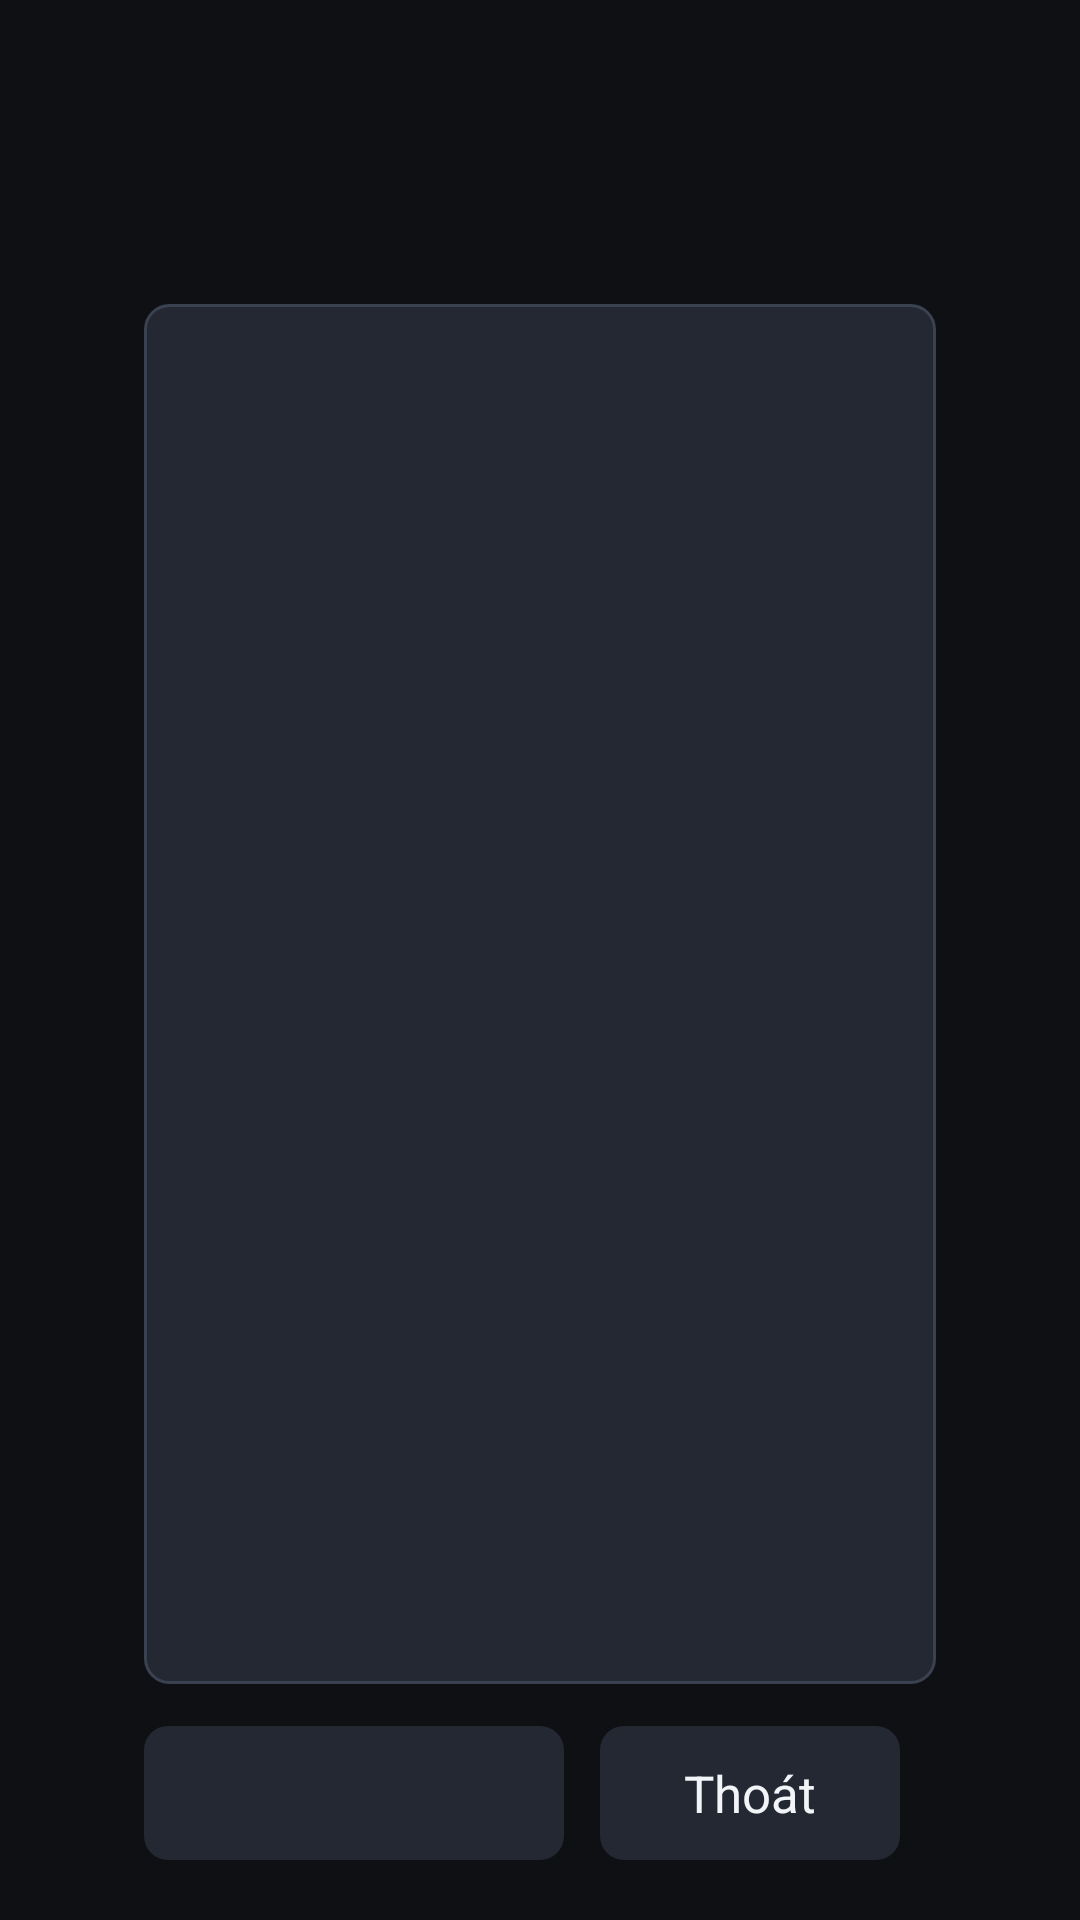

This screen was rendered from an Android layout file. Write that file and the resources it references.
<!-- AndroidManifest.xml: application theme Theme.ChimTo -->
<!-- res/layout/activity_disclaimer.xml -->
<?xml version="1.0" encoding="utf-8"?>
<LinearLayout xmlns:android="http://schemas.android.com/apk/res/android"
    android:id="@+id/disclaimerRoot"
    android:layout_width="match_parent"
    android:layout_height="match_parent"
    android:background="@color/bg"
    android:orientation="vertical"
    android:paddingStart="48dp"
    android:paddingTop="28dp"
    android:paddingEnd="48dp"
    android:paddingBottom="20dp">

    <TextView
        android:id="@+id/disclaimerTitle"
        android:layout_width="wrap_content"
        android:layout_height="wrap_content"
        android:textColor="@color/text"
        android:textSize="26sp"
        android:textStyle="bold" />

    <TextView
        android:id="@+id/disclaimerSub"
        android:layout_width="match_parent"
        android:layout_height="wrap_content"
        android:layout_marginTop="4dp"
        android:textColor="@color/text_dim"
        android:textSize="15sp" />

    <ScrollView
        android:id="@+id/disclaimerScroll"
        android:layout_width="match_parent"
        android:layout_height="0dp"
        android:layout_marginTop="14dp"
        android:layout_weight="1"
        android:background="@drawable/bg_input"
        android:focusable="true"
        android:padding="16dp"
        android:scrollbarFadeDuration="0"
        android:scrollbars="vertical">

        <TextView
            android:id="@+id/disclaimerBody"
            android:layout_width="match_parent"
            android:layout_height="wrap_content"
            android:lineSpacingMultiplier="1.15"
            android:textColor="@color/text"
            android:textSize="16sp" />
    </ScrollView>

    <LinearLayout
        android:layout_width="match_parent"
        android:layout_height="wrap_content"
        android:layout_marginTop="14dp"
        android:gravity="center_vertical"
        android:orientation="horizontal">

        <TextView
            android:id="@+id/btnAgree"
            style="@style/TvButton"
            android:minWidth="140dp" />

        <TextView
            android:id="@+id/btnExit"
            style="@style/TvButton"
            android:minWidth="120dp"
            android:text="Thoát" />

        <TextView
            android:id="@+id/disclaimerHint"
            android:layout_width="0dp"
            android:layout_height="wrap_content"
            android:layout_weight="1"
            android:gravity="end"
            android:textColor="@color/text_dim"
            android:textSize="14sp" />
    </LinearLayout>
</LinearLayout>
<!-- resources referenced by this layout -->
<resources>
  <color name="bg">#0E1014</color>
  <color name="text">#F2F4F8</color>
  <color name="text_dim">#9AA3B2</color>
  <!-- drawable bg_input (drawable) -->
  <?xml version="1.0" encoding="utf-8"?>
  <selector xmlns:android="http://schemas.android.com/apk/res/android">
      <item android:state_focused="true">
          <shape>
              <solid android:color="@color/surface2" />
              <stroke android:width="3dp" android:color="@color/focus" />
              <corners android:radius="8dp" />
          </shape>
      </item>
      <item>
          <shape>
              <solid android:color="@color/surface2" />
              <stroke android:width="1dp" android:color="#3A4150" />
              <corners android:radius="8dp" />
          </shape>
      </item>
  </selector>
  <style name="TvButton">
          <item name="android:layout_width">wrap_content</item>
          <item name="android:layout_height">wrap_content</item>
          <item name="android:background">@drawable/bg_button</item>
          <item name="android:textColor">@color/text_on_focus</item>
          <item name="android:textSize">17sp</item>
          <item name="android:paddingStart">22dp</item>
          <item name="android:paddingEnd">22dp</item>
          <item name="android:paddingTop">11dp</item>
          <item name="android:paddingBottom">11dp</item>
          <item name="android:layout_marginEnd">12dp</item>
          <item name="android:focusable">true</item>
          <item name="android:clickable">true</item>
          <item name="android:gravity">center</item>
          <item name="android:singleLine">true</item>
          <item name="android:stateListAnimator">@null</item>
      </style>
  <style name="Theme.ChimTo" parent="android:Theme.Material.NoActionBar.Fullscreen">
          <item name="android:windowBackground">@color/bg</item>
          <item name="android:colorAccent">@color/brand</item>
          <item name="android:colorPrimary">@color/surface</item>
          <item name="android:colorPrimaryDark">@color/bg</item>
          <item name="android:textColor">@color/text</item>
          <item name="android:textColorPrimary">@color/text</item>
          <item name="android:textColorSecondary">@color/text_dim</item>
          <item name="android:windowAnimationStyle">@null</item>
      </style>
  <color name="surface2">#232833</color>
  <color name="focus">#FFB020</color>
  <!-- drawable bg_button (drawable) -->
  <?xml version="1.0" encoding="utf-8"?>
  <selector xmlns:android="http://schemas.android.com/apk/res/android">
      <item android:state_pressed="true">
          <shape>
              <solid android:color="@color/focus" />
              <corners android:radius="8dp" />
          </shape>
      </item>
      <item android:state_focused="true">
          <shape>
              <solid android:color="@color/focus" />
              <corners android:radius="8dp" />
          </shape>
      </item>
      <item android:state_activated="true">
          <shape>
              <solid android:color="@color/brand" />
              <corners android:radius="8dp" />
          </shape>
      </item>
      <item>
          <shape>
              <solid android:color="@color/surface2" />
              <corners android:radius="8dp" />
          </shape>
      </item>
  </selector>
  <color name="brand">#2BAF85</color>
  <color name="surface">#171A21</color>
</resources>
